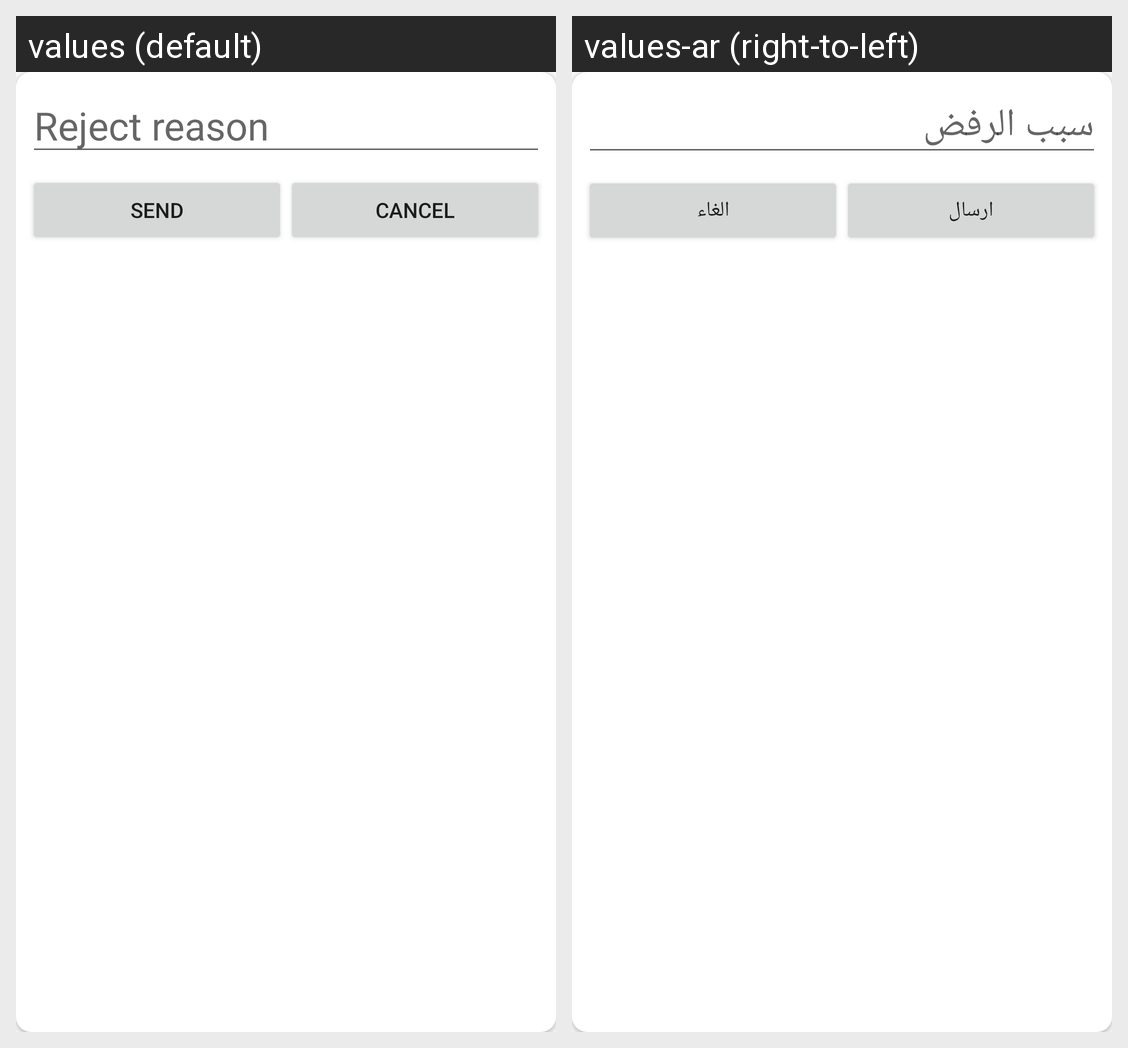

The same Android screen rendered under two of its app's locales, left to right. List the strings drawn on it with the default value and each locale's translation.
Android screen res/layout/fragment_reject_reason.xml rendered under 2 locales, left to right: values (default), values-ar (right-to-left). Device: Nexus 5 (rendered at 1080×1920; each locale shown at half size, 540×960, under a caption strip naming it); theme AppTheme.
Strings drawn on this screen, with the default value and each locale's value (text and hints the layout hard-codes, and strings that could not be matched under every locale, appear in the picture but are not listed):

reject_reason
  values: Reject reason
  values-ar: سبب الرفض

send
  values: Send
  values-ar: ارسال

cancel
  values: Cancel
  values-ar: الغاء
